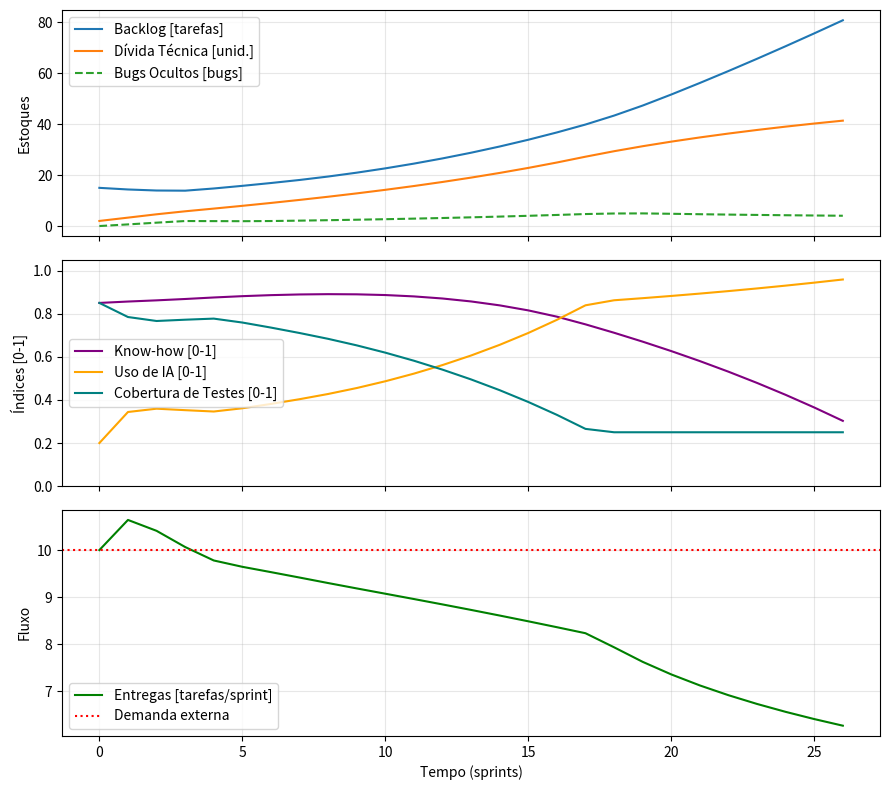

Python code for this plot:
import os
import csv
import matplotlib.pyplot as plt

# ==============================================================================
# 1. PARÂMETROS (constantes no topo para facilitar testes e sensibilidade)
# ==============================================================================
DEMANDA = 10.0            # novas funcionalidades / sprint (fronteira)
CAPACIDADE_BASE = 10.0    # tarefas / sprint (sem IA, sem dívida, know-how 100%)
META_BACKLOG = 10.0       # backlog saudável [tarefas]
ATRASO_BUGS = 3           # sprints até os bugs ocultos serem identificados
HORIZONTE = 26            # sprints (~1 ano)

# Pesos das relações auxiliares e fluxos
GANHO_IA = 0.65           # aumento máximo de velocidade com uso_ia = 1
IMPACTO_DIVIDA = 0.03     # quanto cada unid. de dívida aumenta a dif. manutenção
IMPACTO_KNOWHOW = 0.60    # quanto a falta de know-how aumenta a dif. manutenção
TAXA_DIVIDA_IA = 0.30     # unid. de dívida geradas por entrega via IA
TAXA_DIVIDA_PRESSAO = 0.15# unid. de dívida geradas por atalhos sob pressão
TAXA_REFATORACAO = 0.04   # fração da dívida limpa por sprint [1/sprint]
TAXA_BUGS = 0.28          # bugs gerados por entrega sem cobertura de testes
TAXA_APRENDIZADO = 0.04   # ganho de know-how trabalhando sem IA [1/sprint]
TAXA_PERDA_KH = 0.08      # erosão de know-how por dependência de IA [1/sprint]

PASTA_RESULTADOS = "resultados"
NOME_CENARIO = "cenario_base"


# ==============================================================================
# 2. ESTADO INICIAL (os 4 estoques do DEF + memória das métricas)
# ==============================================================================
def initialize():
    global backlog, divida, know_how, fila_bugs, ultimas_entregas
    global hist_backlog, hist_bugs_ocultos, hist_divida, hist_know_how
    global hist_entregas, hist_uso_ia, hist_testes

    backlog = 15.0                      # [tarefas]
    divida = 2.0                        # [unid.]
    know_how = 0.85                     # [0-1]
    fila_bugs = [0.0] * ATRASO_BUGS     # estoque de bugs ocultos [bugs]
    ultimas_entregas = CAPACIDADE_BASE  # referência inicial para R1

    hist_backlog = [backlog]
    hist_bugs_ocultos = [sum(fila_bugs)]
    hist_divida = [divida]
    hist_know_how = [know_how]
    hist_entregas = [ultimas_entregas]
    hist_uso_ia = [0.2]
    hist_testes = [0.85]


# ==============================================================================
# 3. REGISTRO DOS DADOS
# ==============================================================================
def observe(entregas_t, uso_ia_t, testes_t):
    hist_backlog.append(backlog)
    hist_bugs_ocultos.append(sum(fila_bugs))
    hist_divida.append(divida)
    hist_know_how.append(know_how)
    hist_entregas.append(entregas_t)
    hist_uso_ia.append(uso_ia_t)
    hist_testes.append(testes_t)


# ==============================================================================
# 4. REGRA DE UM PASSO (atualização simultânea de estoques e fluxos)
# ==============================================================================
def update():
    global backlog, divida, know_how, fila_bugs, ultimas_entregas

    # Auxiliares (calculados a partir do estado ANTIGO)
    dificuldade_manut = 1.0 + IMPACTO_DIVIDA * divida + IMPACTO_KNOWHOW * (1.0 - know_how)
    tempo_tarefas = dificuldade_manut

    metricas_eficiencia = max(0.0, (ultimas_entregas - CAPACIDADE_BASE) / CAPACIDADE_BASE)

    pressao = min(1.0, max(0.0,
        0.50 * max(0.0, (backlog - META_BACKLOG) / 20.0)
        + 0.35 * max(0.0, tempo_tarefas - 1.0)
        + 0.50 * metricas_eficiencia
    ))

    uso_ia = min(1.0, 0.20 + 0.60 * pressao + 0.25 * (1.0 - know_how))
    dependencia_ia = min(1.0, 0.50 * uso_ia + 0.50 * (1.0 - know_how))
    cobertura_testes = max(0.15, 0.90 - 0.65 * pressao)

    # Fluxos (taxas por sprint)
    fator_ia = 1.0 + GANHO_IA * uso_ia
    entregas = min(backlog, CAPACIDADE_BASE * fator_ia / tempo_tarefas)

    acumulo_divida = (TAXA_DIVIDA_IA * uso_ia + TAXA_DIVIDA_PRESSAO * pressao) * entregas
    refatoracao = TAXA_REFATORACAO * divida

    geracao_bugs = TAXA_BUGS * (1.0 - cobertura_testes) * entregas
    bugs_identificados = fila_bugs[0]

    aprendizado = TAXA_APRENDIZADO * (1.0 - uso_ia)
    perda_know_how = TAXA_PERDA_KH * dependencia_ia

    # Próximos estoques (calculados antes de sobrescrever)
    prox_backlog = max(0.0, backlog + DEMANDA + bugs_identificados - entregas)
    prox_divida = max(0.0, divida + acumulo_divida - refatoracao)
    prox_know_how = min(1.0, max(0.10, know_how + aprendizado - perda_know_how))
    prox_fila_bugs = fila_bugs[1:] + [geracao_bugs]

    backlog, divida, know_how = prox_backlog, prox_divida, prox_know_how
    fila_bugs = prox_fila_bugs
    ultimas_entregas = entregas

    return entregas, uso_ia, cobertura_testes


# ==============================================================================
# 5. EXPORTAÇÃO DOS ESTADOS E GRÁFICO
# ==============================================================================
def salvar_estados(caminho_csv):
    with open(caminho_csv, mode="w", newline="", encoding="utf-8") as f:
        writer = csv.writer(f)
        writer.writerow([
            "sprint",
            "backlog",
            "divida_tecnica",
            "bugs_ocultos",
            "know_how",
            "uso_ia",
            "cobertura_testes",
            "entregas"
        ])
        for t in range(len(hist_backlog)):
            writer.writerow([
                t,
                round(hist_backlog[t], 4),
                round(hist_divida[t], 4),
                round(hist_bugs_ocultos[t], 4),
                round(hist_know_how[t], 4),
                round(hist_uso_ia[t], 4),
                round(hist_testes[t], 4),
                round(hist_entregas[t], 4),
            ])


def salvar_grafico(caminho_png):
    fig, (ax1, ax2, ax3) = plt.subplots(3, 1, figsize=(9, 8), sharex=True)

    ax1.plot(hist_backlog, label="Backlog [tarefas]")
    ax1.plot(hist_divida, label="Dívida Técnica [unid.]")
    ax1.plot(hist_bugs_ocultos, label="Bugs Ocultos [bugs]", linestyle="--")
    ax1.set_ylabel("Estoques")
    ax1.legend()
    ax1.grid(True, alpha=0.3)

    ax2.plot(hist_know_how, label="Know-how [0-1]", color="purple")
    ax2.plot(hist_uso_ia, label="Uso de IA [0-1]", color="orange")
    ax2.plot(hist_testes, label="Cobertura de Testes [0-1]", color="teal")
    ax2.set_ylabel("Índices [0-1]")
    ax2.set_ylim(0, 1.05)
    ax2.legend()
    ax2.grid(True, alpha=0.3)

    ax3.plot(hist_entregas, label="Entregas [tarefas/sprint]", color="green")
    ax3.axhline(DEMANDA, color="red", linestyle=":", label="Demanda externa")
    ax3.set_xlabel("Tempo (sprints)")
    ax3.set_ylabel("Fluxo")
    ax3.legend()
    ax3.grid(True, alpha=0.3)

    plt.tight_layout()
    plt.savefig(caminho_png, dpi=300)
    plt.close(fig)  # troque por plt.show() se também quiser abrir a janela


# ==============================================================================
# 6. EXECUÇÃO
# ==============================================================================
if __name__ == "__main__":
    os.makedirs(PASTA_RESULTADOS, exist_ok=True)

    initialize()
    for t in range(HORIZONTE):
        entregas_t, uso_ia_t, testes_t = update()
        observe(entregas_t, uso_ia_t, testes_t)

    caminho_csv = os.path.join(PASTA_RESULTADOS, f"estados_{NOME_CENARIO}.csv")
    caminho_png = os.path.join(PASTA_RESULTADOS, f"grafico_{NOME_CENARIO}.png")

    salvar_estados(caminho_csv)
    salvar_grafico(caminho_png)

    print(f"Salvo com sucesso:\n- {caminho_png}\n- {caminho_csv}")
